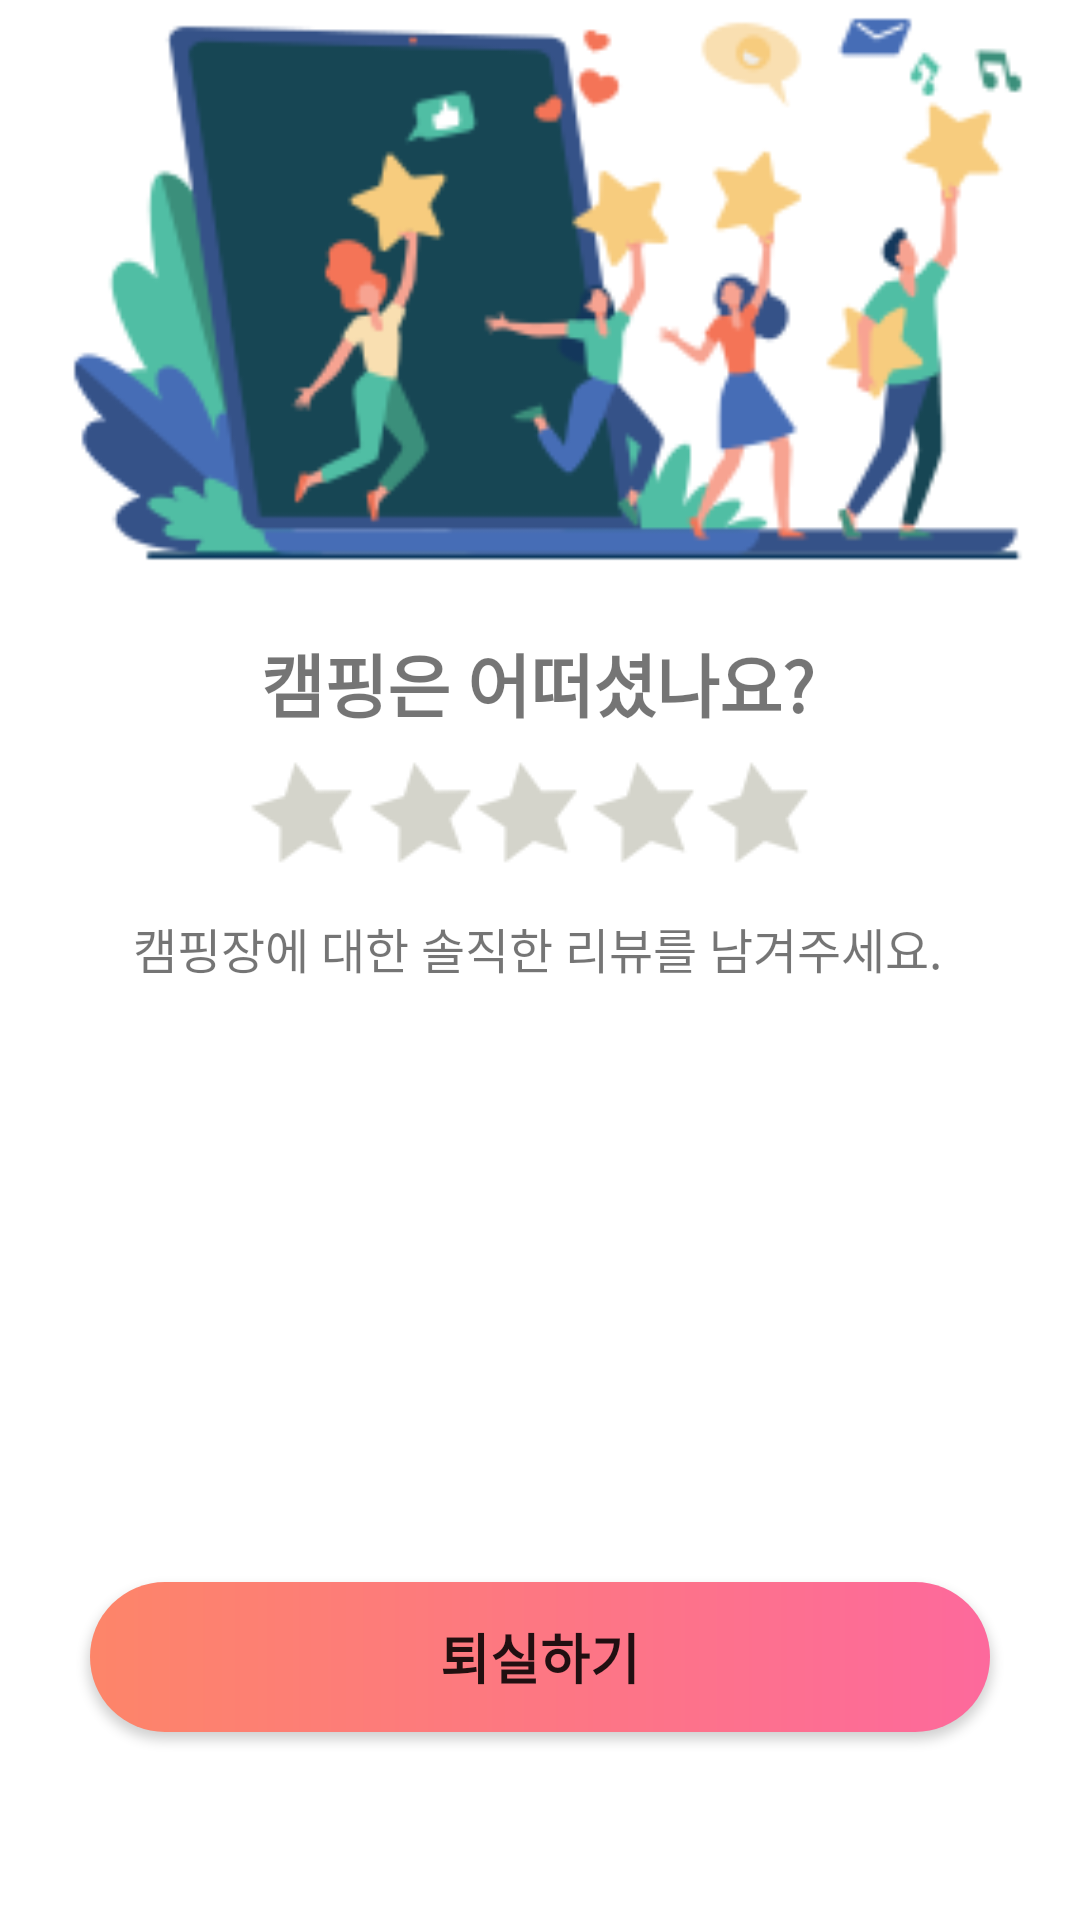

Produce the Android XML layout that renders to this screen, including the resource entries it uses.
<!-- AndroidManifest.xml: application theme Theme.CARACAMPLE -->
<!-- res/layout/activity_review.xml -->
<?xml version="1.0" encoding="utf-8"?>
<androidx.constraintlayout.widget.ConstraintLayout xmlns:android="http://schemas.android.com/apk/res/android"
    xmlns:app="http://schemas.android.com/apk/res-auto"
    xmlns:tools="http://schemas.android.com/tools"
    android:id="@+id/reviewpage"
    android:layout_width="match_parent"
    android:layout_height="match_parent"
    tools:context="com.example.caracample.ReviewActivity">


    <ImageView
        android:id="@+id/imageView4"
        android:layout_width="398dp"
        android:layout_height="190dp"
        app:layout_constraintBottom_toBottomOf="parent"
        app:layout_constraintEnd_toEndOf="parent"
        app:layout_constraintHorizontal_bias="0.461"
        app:layout_constraintStart_toStartOf="parent"
        app:layout_constraintTop_toTopOf="parent"
        app:layout_constraintVertical_bias="0.003"
        app:srcCompat="@drawable/fivestar_banner" />

    <TextView
        android:id="@+id/tv_score"
        android:layout_width="wrap_content"
        android:layout_height="wrap_content"
        android:layout_marginTop="8dp"
        android:text="캠핑은 어떠셨나요?"
        android:fontFamily="@font/elandcohicem"
        android:textSize="23sp"
        android:textStyle="bold"
        app:layout_constraintBottom_toTopOf="@+id/img_score3"
        app:layout_constraintEnd_toEndOf="parent"
        app:layout_constraintHorizontal_bias="0.497"
        app:layout_constraintStart_toStartOf="parent"
        app:layout_constraintTop_toBottomOf="@+id/imageView4"
        app:layout_constraintVertical_bias="0.552" />

    <ImageView
        android:id="@+id/img_score3"
        android:layout_width="wrap_content"
        android:layout_height="wrap_content"
        app:layout_constraintBottom_toBottomOf="parent"
        app:layout_constraintEnd_toEndOf="parent"
        app:layout_constraintHorizontal_bias="0.486"
        app:layout_constraintStart_toStartOf="parent"
        app:layout_constraintTop_toTopOf="parent"
        app:layout_constraintVertical_bias="0.419"
        app:srcCompat="@drawable/grey_star" />

    <ImageView
        android:id="@+id/img_score4"
        android:layout_width="wrap_content"
        android:layout_height="wrap_content"
        app:layout_constraintBottom_toBottomOf="parent"
        app:layout_constraintEnd_toEndOf="parent"
        app:layout_constraintHorizontal_bias="0.606"
        app:layout_constraintStart_toStartOf="parent"
        app:layout_constraintTop_toTopOf="parent"
        app:layout_constraintVertical_bias="0.419"
        app:srcCompat="@drawable/grey_star" />

    <ImageView
        android:id="@+id/img_score5"
        android:layout_width="wrap_content"
        android:layout_height="wrap_content"
        app:layout_constraintBottom_toBottomOf="parent"
        app:layout_constraintEnd_toEndOf="parent"
        app:layout_constraintHorizontal_bias="0.723"
        app:layout_constraintStart_toStartOf="parent"
        app:layout_constraintTop_toTopOf="parent"
        app:layout_constraintVertical_bias="0.419"
        app:srcCompat="@drawable/grey_star" />

    <ImageView
        android:id="@+id/img_score2"
        android:layout_width="wrap_content"
        android:layout_height="wrap_content"
        app:layout_constraintBottom_toBottomOf="parent"
        app:layout_constraintEnd_toEndOf="parent"
        app:layout_constraintHorizontal_bias="0.377"
        app:layout_constraintStart_toStartOf="parent"
        app:layout_constraintTop_toTopOf="parent"
        app:layout_constraintVertical_bias="0.419"
        app:srcCompat="@drawable/grey_star" />

    <TextView
        android:id="@+id/tv_review"
        android:layout_width="wrap_content"
        android:layout_height="wrap_content"
        android:fontFamily="@font/elandcohicem"
        android:text="캠핑장에 대한 솔직한 리뷰를 남겨주세요."
        android:textSize="16sp"
        app:layout_constraintBottom_toBottomOf="parent"
        app:layout_constraintEnd_toEndOf="parent"
        app:layout_constraintHorizontal_bias="0.492"
        app:layout_constraintStart_toStartOf="parent"
        app:layout_constraintTop_toBottomOf="@+id/img_score3"
        app:layout_constraintVertical_bias="0.049" />

    <ImageView
        android:id="@+id/img_score1"
        android:layout_width="wrap_content"
        android:layout_height="wrap_content"
        app:layout_constraintBottom_toBottomOf="parent"
        app:layout_constraintEnd_toEndOf="parent"
        app:layout_constraintHorizontal_bias="0.255"
        app:layout_constraintStart_toStartOf="parent"
        app:layout_constraintTop_toTopOf="parent"
        app:layout_constraintVertical_bias="0.419"
        app:srcCompat="@drawable/grey_star" />

    <EditText
        android:id="@+id/input_review"
        android:layout_width="305dp"
        android:layout_height="175dp"
        android:background="@null"
        android:ems="10"
        android:fontFamily="@font/elandcohicem"
        android:gravity="top"
        android:inputType="textMultiLine"
        android:scrollHorizontally="false"
        android:textSize="14sp"
        app:layout_constraintBottom_toBottomOf="parent"
        app:layout_constraintEnd_toEndOf="parent"
        app:layout_constraintHorizontal_bias="0.495"
        app:layout_constraintStart_toStartOf="parent"
        app:layout_constraintTop_toTopOf="parent"
        app:layout_constraintVertical_bias="0.739" />

    <Button
        android:id="@+id/btn_exit"
        android:layout_width="300dp"
        android:layout_height="50dp"
        android:textSize="18sp"
        android:textStyle="bold"
        android:background="@drawable/round_bg"
        android:text="퇴실하기"
        android:fontFamily="@font/elandcohicem"
        app:layout_constraintBottom_toBottomOf="parent"
        app:layout_constraintEnd_toEndOf="parent"
        app:layout_constraintStart_toStartOf="parent"
        app:layout_constraintTop_toTopOf="parent"
        app:layout_constraintVertical_bias="0.894" />

</androidx.constraintlayout.widget.ConstraintLayout>
<!-- resources referenced by this layout -->
<resources>
  <!-- drawable fivestar_banner: png bitmap (drawable, 19781 bytes) -->
  <!-- drawable grey_star: png bitmap (drawable-v24, 1562 bytes) -->
  <!-- drawable round_bg (drawable-v24) -->
  <?xml version="1.0" encoding="utf-8"?>
  <shape xmlns:android="http://schemas.android.com/apk/res/android">
      
      
      <gradient
          android:angle="0"
          android:startColor="#FD8569"
          android:endColor="#FD699C"
          android:type="linear" />
      <corners android:bottomLeftRadius="30dp"
          android:bottomRightRadius="30dp"
          android:topLeftRadius="30dp"
          android:topRightRadius="30dp"/>
      <padding android:left="0dip" android:top="0dip" android:right="0dip" android:bottom="0dip" />
  </shape>
  <style name="Theme.CARACAMPLE" parent="Theme.MaterialComponents.DayNight.NoActionBar">
          
          <item name="colorPrimary">#44BA81</item>
          <item name="colorPrimaryVariant">#44BA81</item>
          <item name="colorOnPrimary">@color/white</item>
          
          <item name="colorSecondary">@color/teal_200</item>
          <item name="colorSecondaryVariant">@color/teal_700</item>
          <item name="colorOnSecondary">@color/black</item>
          
          <item name="android:statusBarColor" tools:targetApi="l">?attr/colorPrimaryVariant</item>
          
      </style>
  <!-- not gathered from this repository: default colours our renderer supplied (Android Studio template values) -->
  <color name="teal_200">#FF03DAC5</color>
  <color name="teal_700">#FF018786</color>
  <color name="black">#FF000000</color>
  <color name="white">#FFFFFFFF</color>
</resources>
